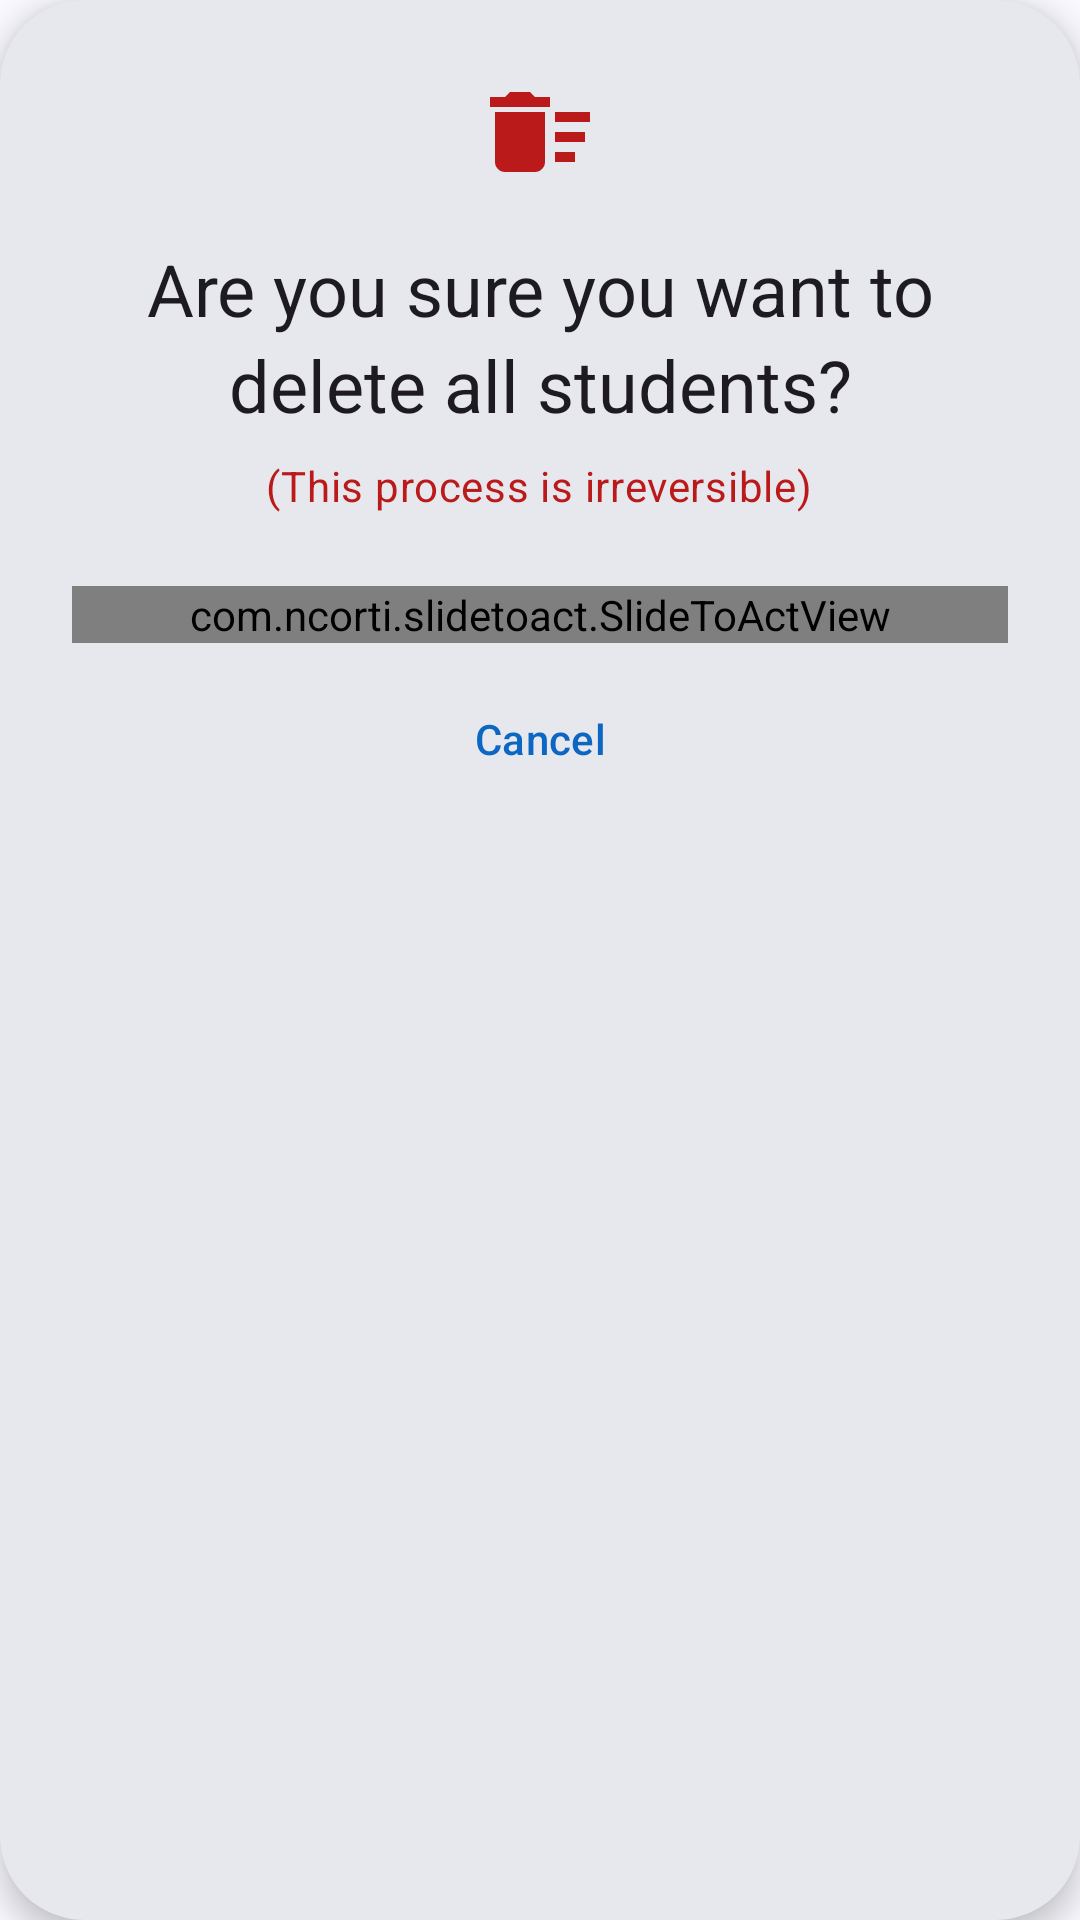

Layout XML and referenced resources for this Android screen:
<!-- AndroidManifest.xml: application theme Theme.TalibPay -->
<!-- res/layout/alert_dialog_delete_all.xml -->
<?xml version="1.0" encoding="utf-8"?>
<com.google.android.material.card.MaterialCardView xmlns:android="http://schemas.android.com/apk/res/android"
    xmlns:app="http://schemas.android.com/apk/res-auto"
    style="@style/Widget.TalibPay.DialogCard"
    android:layout_width="match_parent"
    android:layout_height="wrap_content">

    <LinearLayout
        android:layout_width="match_parent"
        android:layout_height="wrap_content"
        android:gravity="center_horizontal"
        android:orientation="vertical"
        android:padding="24dp">

        <ImageView
            android:layout_width="40dp"
            android:layout_height="40dp"
            android:importantForAccessibility="no"
            android:src="@drawable/ic_delete_sweep"
            app:tint="?attr/colorError" />

        <TextView
            android:id="@+id/alertTitleText"
            android:layout_width="wrap_content"
            android:layout_height="wrap_content"
            android:layout_marginTop="16dp"
            android:gravity="center"
            android:text="@string/are_you_sure_you_want_to_delete_all_student"
            android:textAppearance="?attr/textAppearanceHeadlineSmall" />

        <TextView
            android:id="@+id/textView"
            android:layout_width="wrap_content"
            android:layout_height="wrap_content"
            android:layout_marginTop="8dp"
            android:gravity="center"
            android:text="@string/this_process_is_irreversible"
            android:textAppearance="?attr/textAppearanceBodyMedium"
            android:textColor="?attr/colorError" />

        <com.ncorti.slidetoact.SlideToActView
            android:id="@+id/slideConfirm"
            android:layout_width="match_parent"
            android:layout_height="wrap_content"
            android:layout_marginTop="24dp"
            app:area_margin="6dp"
            app:border_radius="28dp"
            app:inner_color="?attr/colorOnError"
            app:outer_color="?attr/colorError"
            app:slider_height="56dp"
            app:text="@string/slide_to_delete_all"
            app:text_appearance="@style/TextAppearance.Material3.LabelLarge"
            app:text_color="?attr/colorOnError" />

        <com.google.android.material.button.MaterialButton
            android:id="@+id/img_btn_cancel_dialog"
            style="@style/Widget.Material3.Button.TextButton"
            android:layout_width="wrap_content"
            android:layout_height="wrap_content"
            android:layout_marginTop="8dp"
            android:text="@string/cancel" />
    </LinearLayout>
</com.google.android.material.card.MaterialCardView>
<!-- resources referenced by this layout -->
<resources>
  <string name="are_you_sure_you_want_to_delete_all_student">Are you sure you want to delete all students?</string>
  <string name="cancel">Cancel</string>
  <string name="slide_to_delete_all">Swipe to delete all students</string>
  <string name="this_process_is_irreversible">(This process is irreversible)</string>
  <style name="Widget.TalibPay.DialogCard" parent="Widget.Material3.CardView.Elevated">
          <item name="cardBackgroundColor">?attr/colorSurfaceContainerHigh</item>
          <item name="cardElevation">6dp</item>
          <item name="shapeAppearance">@style/ShapeAppearance.TalibPay.Dialog</item>
          <item name="android:layout_margin">16dp</item>
      </style>
  <style name="Theme.TalibPay" parent="Base.Theme.TalibPay" />
  <style name="ShapeAppearance.TalibPay.Dialog" parent="">
          <item name="cornerFamily">rounded</item>
          <item name="cornerSize">28dp</item>
      </style>
  <color name="md_primary">#0B67C2</color>
  <color name="md_on_primary">#FFFFFF</color>
  <color name="md_primary_container">#D6E3FF</color>
  <color name="md_on_primary_container">#001B3D</color>
  <color name="md_inverse_primary">#A9C7FF</color>
  <color name="md_secondary">#545F71</color>
  <color name="md_on_secondary">#FFFFFF</color>
  <color name="md_secondary_container">#D8E3F8</color>
  <color name="md_on_secondary_container">#111C2B</color>
  <color name="md_tertiary">#006B5F</color>
  <color name="md_on_tertiary">#FFFFFF</color>
  <color name="md_tertiary_container">#9EF2E2</color>
  <color name="md_on_tertiary_container">#00201C</color>
  <color name="md_error">#BA1A1A</color>
  <color name="md_on_error">#FFFFFF</color>
  <color name="md_error_container">#FFDAD6</color>
  <color name="md_on_error_container">#410002</color>
  <color name="md_background">#F9F9FF</color>
  <color name="md_on_background">#191C20</color>
  <color name="md_surface">#F9F9FF</color>
  <color name="md_on_surface">#191C20</color>
  <color name="md_surface_variant">#E0E2EC</color>
  <color name="md_on_surface_variant">#44474E</color>
  <color name="md_outline">#74777F</color>
  <color name="md_outline_variant">#C4C6D0</color>
  <color name="md_surface_container_lowest">#FFFFFF</color>
  <color name="md_surface_container_low">#F3F3FA</color>
  <color name="md_surface_container">#EDEDF4</color>
  <color name="md_surface_container_high">#E7E8EE</color>
  <color name="md_surface_container_highest">#E2E2E9</color>
  <color name="md_inverse_surface">#2E3036</color>
  <color name="md_inverse_on_surface">#F0F0F7</color>
  <style name="Widget.TalibPay.Card" parent="Widget.Material3.CardView.Filled">
          <item name="cardBackgroundColor">?attr/colorSurfaceContainerLow</item>
          <item name="shapeAppearance">@style/ShapeAppearance.TalibPay.Large</item>
      </style>
  <style name="Widget.TalibPay.Toolbar" parent="Widget.Material3.Toolbar.Surface">
          <item name="titleTextAppearance">@style/TextAppearance.Material3.TitleLarge</item>
      </style>
  <style name="Widget.TalibPay.Snackbar" parent="Widget.Material3.Snackbar">
          <item name="shapeAppearance">@style/ShapeAppearance.TalibPay.Message</item>
      </style>
  <style name="ShapeAppearance.TalibPay.Large" parent="">
          <item name="cornerFamily">rounded</item>
          <item name="cornerSize">20dp</item>
      </style>
  <style name="ShapeAppearance.TalibPay.Message" parent="">
          <item name="cornerFamily">rounded</item>
          <item name="cornerSize">16dp</item>
      </style>
</resources>
